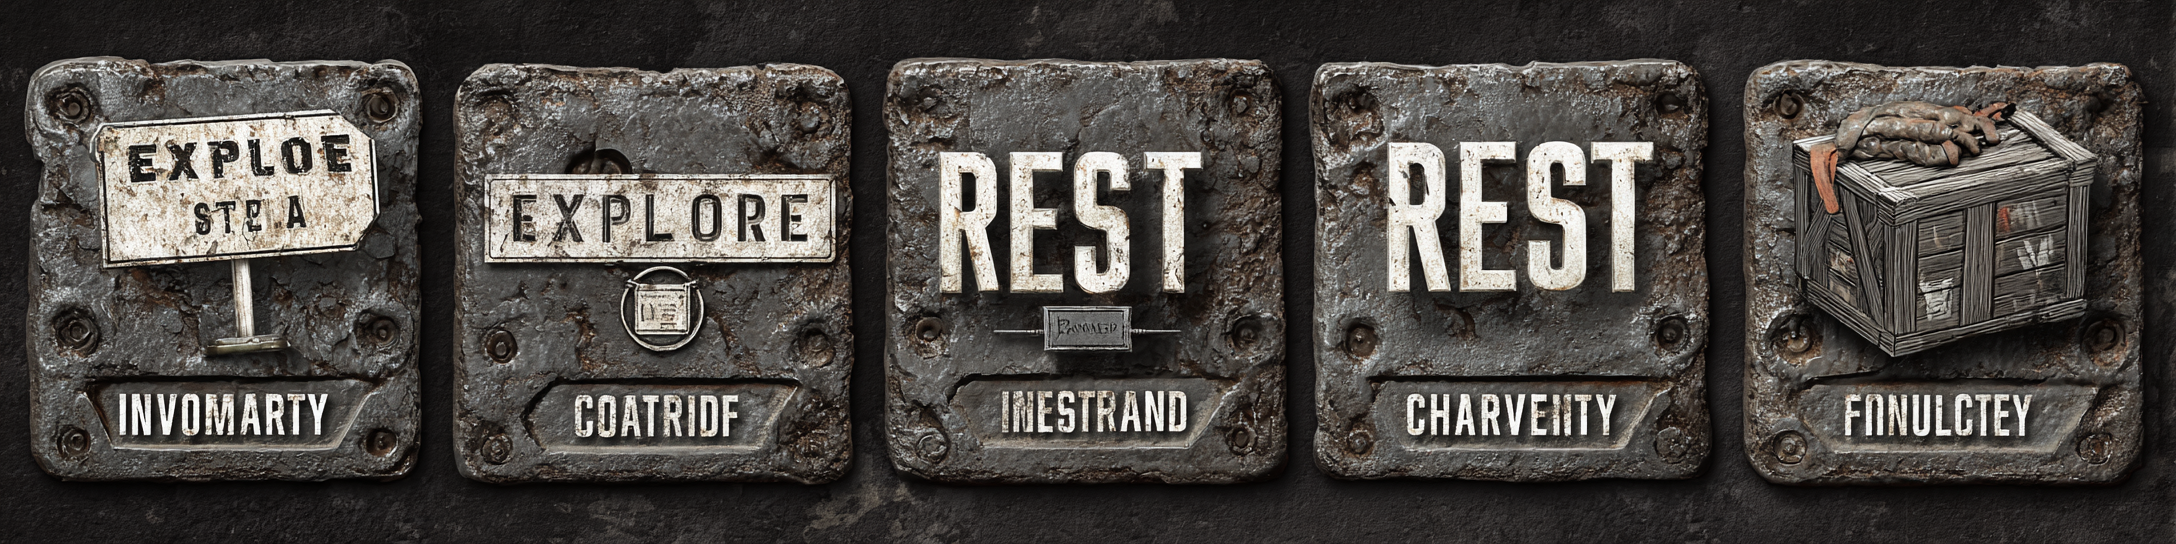
Generation parameters embedded in this image by Midjourney (PNG 'Description' text chunk):
Post-apocalyptic UI buttons: "EXPLORE" weathered road sign, "INVENTORY" military supply crate, "CHARACTER" dog tag, "REST" bedroll icon, distressed metal textures --ar 4:1 --v 7 Job ID: 2696a32a-bbc5-41a2-b67f-70c8b5cd054a